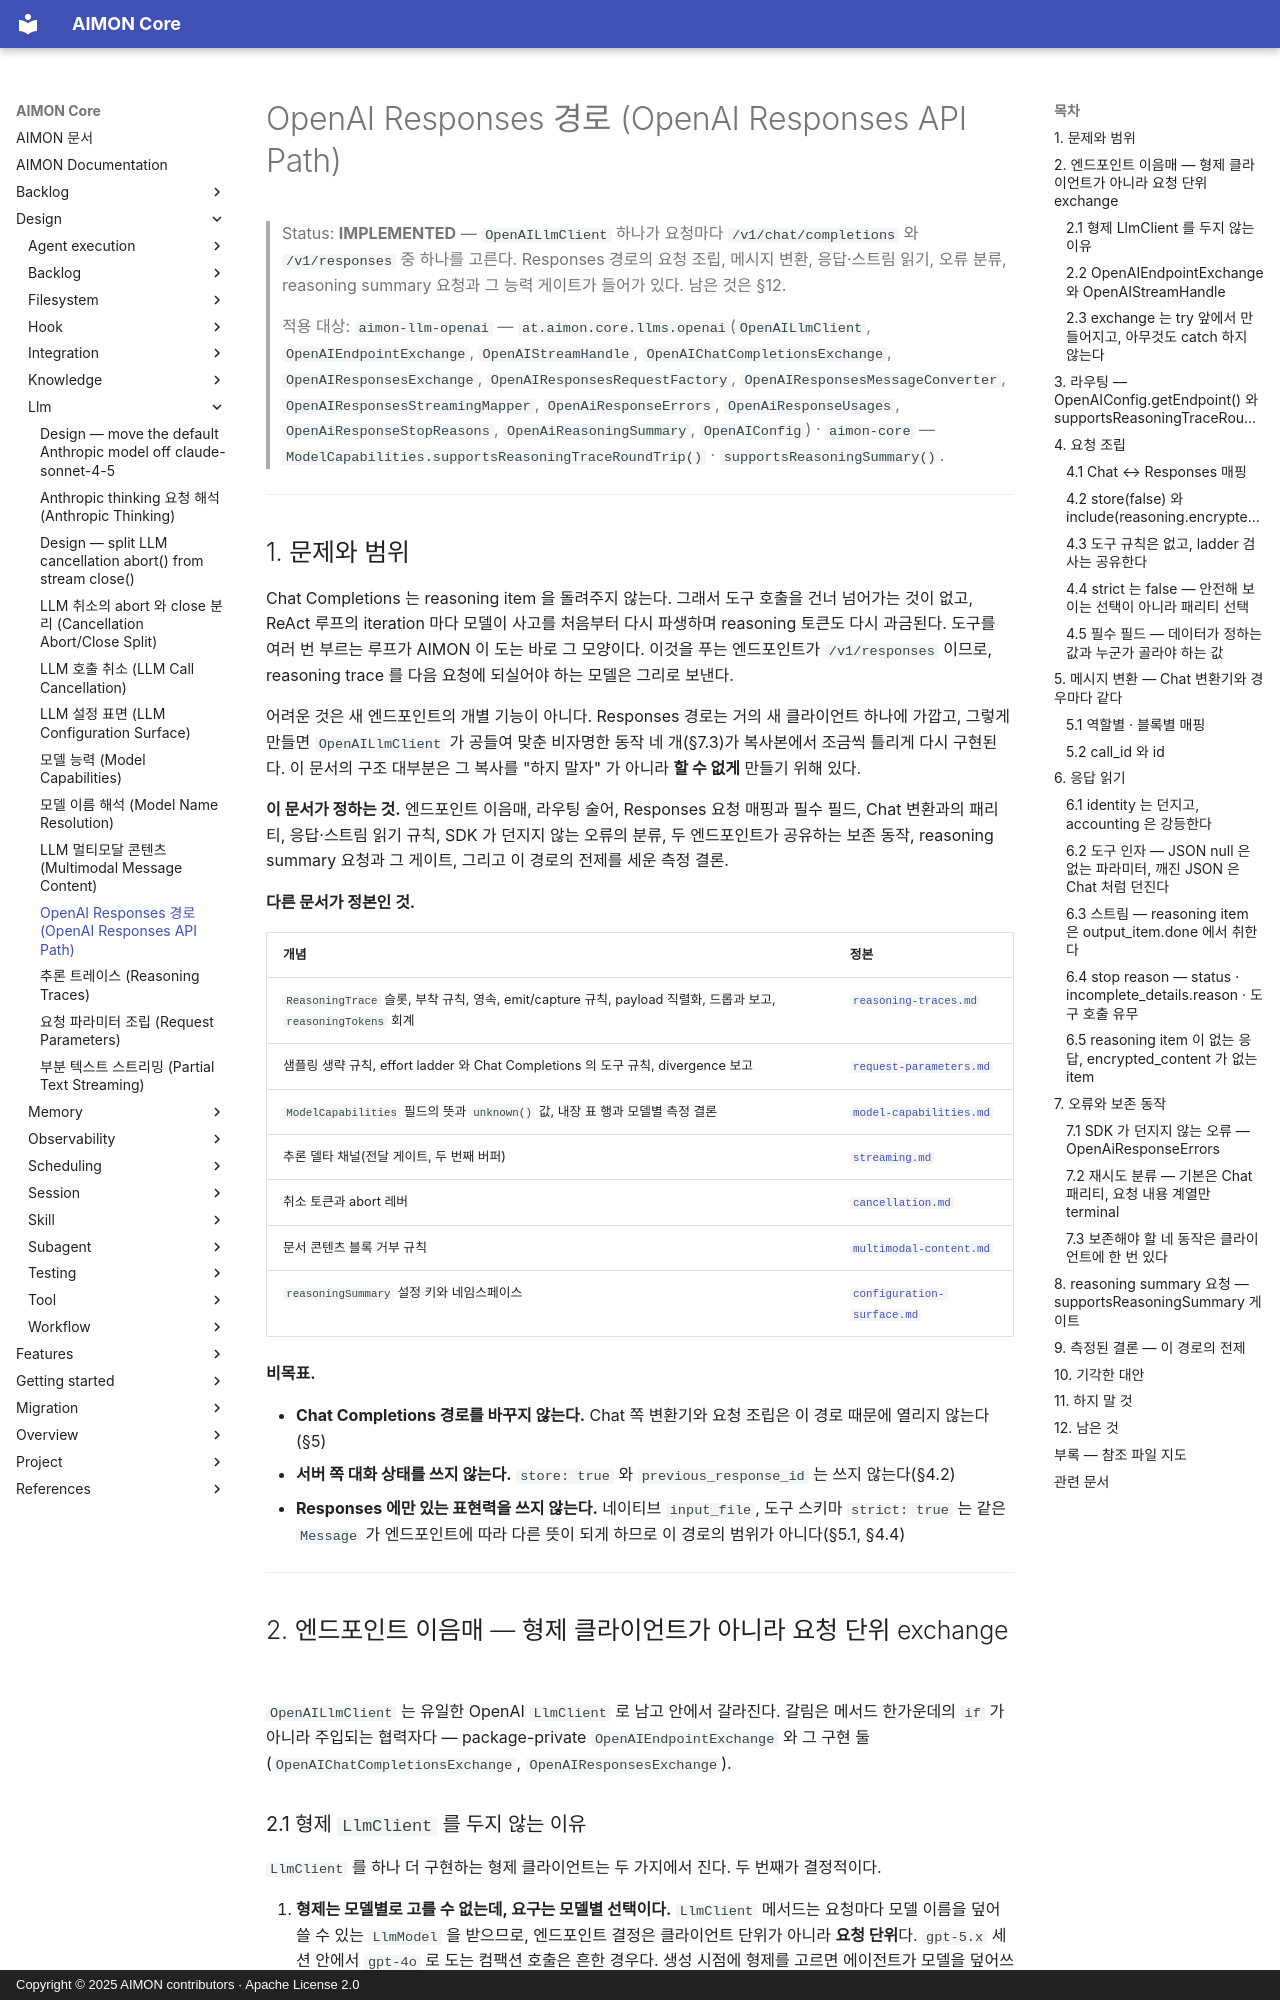

repository: kangwoo/aimon-core · page: design/llm/openai-responses-path/index.html · generator: mkdocs · copyright: Copyright © 2025 AIMON contributors · Apache License 2.0

# OpenAI Responses 경로 (OpenAI Responses API Path)

> Status: **IMPLEMENTED** — `OpenAILlmClient` 하나가 요청마다 `/v1/chat/completions` 와 `/v1/responses` 중 하나를
> 고른다. Responses 경로의 요청 조립, 메시지 변환, 응답·스트림 읽기, 오류 분류, reasoning summary 요청과 그 능력
> 게이트가 들어가 있다. 남은 것은 §12.
>
> 적용 대상: `aimon-llm-openai` — `at.aimon.core.llms.openai`(`OpenAILlmClient`, `OpenAIEndpointExchange`,
> `OpenAIStreamHandle`, `OpenAIChatCompletionsExchange`, `OpenAIResponsesExchange`, `OpenAIResponsesRequestFactory`,
> `OpenAIResponsesMessageConverter`, `OpenAIResponsesStreamingMapper`, `OpenAiResponseErrors`, `OpenAiResponseUsages`,
> `OpenAiResponseStopReasons`, `OpenAiReasoningSummary`, `OpenAIConfig`) ·
> `aimon-core` — `ModelCapabilities.supportsReasoningTraceRoundTrip()` · `supportsReasoningSummary()`.

---

## 1. 문제와 범위

Chat Completions 는 reasoning item 을 돌려주지 않는다. 그래서 도구 호출을 건너 넘어가는 것이 없고, ReAct 루프의
iteration 마다 모델이 사고를 처음부터 다시 파생하며 reasoning 토큰도 다시 과금된다. 도구를 여러 번 부르는 루프가
AIMON 이 도는 바로 그 모양이다. 이것을 푸는 엔드포인트가 `/v1/responses` 이므로, reasoning trace 를 다음 요청에
되실어야 하는 모델은 그리로 보낸다.

어려운 것은 새 엔드포인트의 개별 기능이 아니다. Responses 경로는 거의 새 클라이언트 하나에 가깝고, 그렇게 만들면
`OpenAILlmClient` 가 공들여 맞춘 비자명한 동작 네 개(§7.3)가 복사본에서 조금씩 틀리게 다시 구현된다. 이 문서의
구조 대부분은 그 복사를 "하지 말자" 가 아니라 **할 수 없게** 만들기 위해 있다.

**이 문서가 정하는 것.** 엔드포인트 이음매, 라우팅 술어, Responses 요청 매핑과 필수 필드, Chat 변환과의 패리티,
응답·스트림 읽기 규칙, SDK 가 던지지 않는 오류의 분류, 두 엔드포인트가 공유하는 보존 동작, reasoning summary
요청과 그 게이트, 그리고 이 경로의 전제를 세운 측정 결론.

**다른 문서가 정본인 것.**

| 개념 | 정본 |
|---|---|
| `ReasoningTrace` 슬롯, 부착 규칙, 영속, emit/capture 규칙, payload 직렬화, 드롭과 보고, `reasoningTokens` 회계 | [`reasoning-traces.md`](reasoning-traces.md) |
| 샘플링 생략 규칙, effort ladder 와 Chat Completions 의 도구 규칙, divergence 보고 | [`request-parameters.md`](request-parameters.md) |
| `ModelCapabilities` 필드의 뜻과 `unknown()` 값, 내장 표 행과 모델별 측정 결론 | [`model-capabilities.md`](model-capabilities.md) |
| 추론 델타 채널(전달 게이트, 두 번째 버퍼) | [`streaming.md`](streaming.md) |
| 취소 토큰과 abort 레버 | [`cancellation.md`](cancellation.md) |
| 문서 콘텐츠 블록 거부 규칙 | [`multimodal-content.md`](multimodal-content.md) |
| `reasoningSummary` 설정 키와 네임스페이스 | [`configuration-surface.md`](configuration-surface.md) |

**비목표.**

- **Chat Completions 경로를 바꾸지 않는다.** Chat 쪽 변환기와 요청 조립은 이 경로 때문에 열리지 않는다(§5)
- **서버 쪽 대화 상태를 쓰지 않는다.** `store: true` 와 `previous_response_id` 는 쓰지 않는다(§4.2)
- **Responses 에만 있는 표현력을 쓰지 않는다.** 네이티브 `input_file`, 도구 스키마 `strict: true` 는 같은 `Message`
  가 엔드포인트에 따라 다른 뜻이 되게 하므로 이 경로의 범위가 아니다(§5.1, §4.4)

---

## 2. 엔드포인트 이음매 — 형제 클라이언트가 아니라 요청 단위 exchange

`OpenAILlmClient` 는 유일한 OpenAI `LlmClient` 로 남고 안에서 갈라진다. 갈림은 메서드 한가운데의 `if` 가 아니라
주입되는 협력자다 — package-private `OpenAIEndpointExchange` 와 그 구현 둘(`OpenAIChatCompletionsExchange`,
`OpenAIResponsesExchange`).
